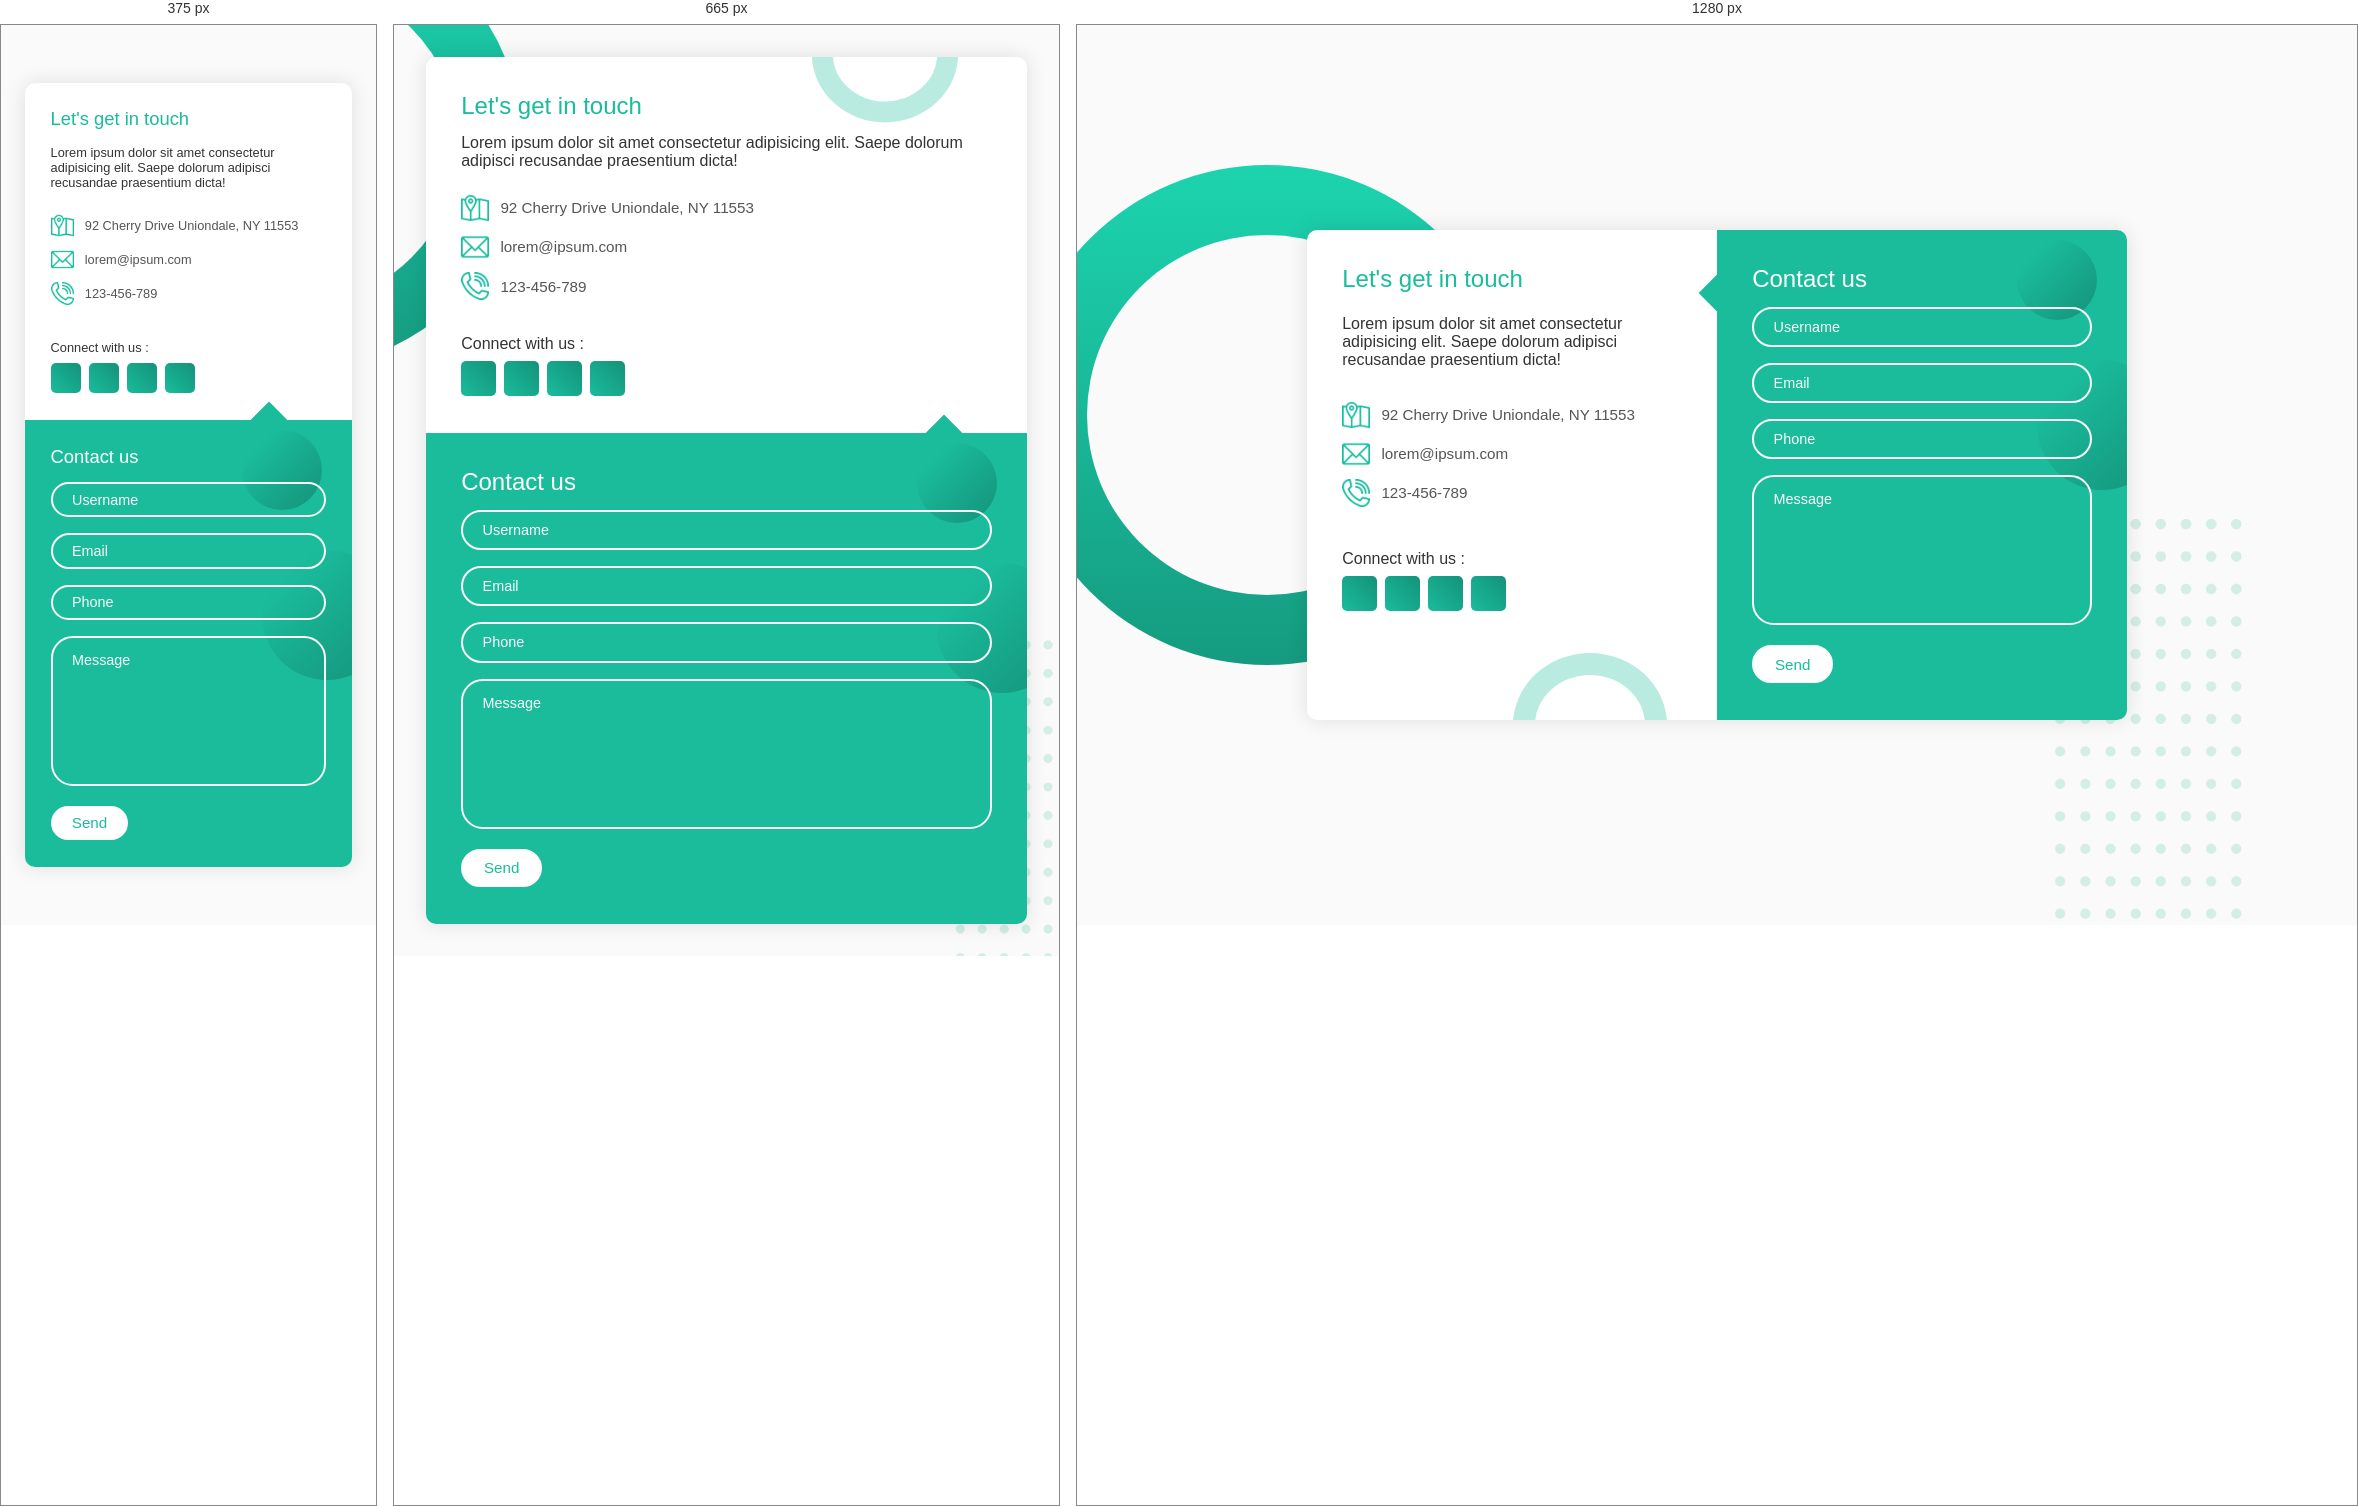
Rendered at 375 px, 665 px and 1280 px, left to right.

<!-- file: index.html -->
<!DOCTYPE html>
<html lang="en">
<head>
    <meta charset="UTF-8">
    <meta name="viewport" content="width=device-width, initial-scale=1.0">
    <title>Contact Form</title>
    <link rel="stylesheet" href="style.css">
    <link rel="stylesheet" href="https://cdnjs.cloudflare.com/ajax/libs/font-awesome/6.7.2/css/all.min.css">
</head>
<body>
    <div class="container">
        <span class="big-circle"></span>
        <img src="img/shape.png" class="square" alt="">
        <div class="form">
            <div class="contact-info">
                <h3 class="title">Let's get in touch</h3>
                <p class="text">Lorem ipsum dolor sit amet consectetur adipisicing elit. Saepe dolorum adipisci recusandae praesentium dicta!</p>
                <div class="info">
                    <div class="information">
                        <img src="img/location.png" class="icon" alt="">
                        <p>92 Cherry Drive Uniondale, NY 11553</p>
                    </div>
                    <div class="information">
                        <img src="img/email.png" class="icon" alt="">
                        <p>lorem@ipsum.com</p>
                    </div>
                    <div class="information">
                        <img src="img/phone.png" class="icon" alt="">
                        <p>123-456-789</p>
                    </div>
                </div>
                <div class="social-media">
                    <p>Connect with us :</p>
                    <div class="social-icons">
                        <a href="#"><i class="fa-brands fa-facebook-f"></i></a>
                        <a href="#"><i class="fa-brands fa-twitter"></i></a>
                        <a href="#"><i class="fa-brands fa-instagram"></i></a>
                        <a href="#"><i class="fa-brands fa-linkedin-in"></i></a>
                    </div>
                </div>
            </div>
            <div class="contact-form">
                <span class="circle one"></span>
                <span class="circle two"></span>
                <form action="index.html" autocomplete="off">
                    <h3 class="title">Contact us</h3>
                    <div class="input-container">
                        <input type="text" name="name" class="input">
                        <label>Username</label>
                        <span>Username</span>
                    </div>
                    <div class="input-container">
                        <input type="email" name="email" class="input">
                        <label>Email</label>
                        <span>Email</span>
                    </div>
                    <div class="input-container">
                        <input type="tel" name="phone" class="input">
                        <label>Phone</label>
                        <span>Phone</span>
                    </div>
                    <div class="input-container textarea">
                        <textarea name="message" class="input"></textarea>
                        <label>Message</label>
                        <span>Message</span>
                    </div>
                    <input type="submit" value="Send" class="btn">
                </form>
            </div>
        </div>
    </div>
    <script src="script.js"></script>
</body>
</html>


/* @media block from style.css */
@media (max-width: 850px) {
  .form {
    grid-template-columns: 1fr;
  }

  .contact-info:before {
    bottom: initial;
    top: -75px;
    right: 65px;
    transform: scale(0.95);
  }

  .contact-form:before {
    top: -13px;
    left: initial;
    right: 70px;
  }

  .square {
    transform: translate(140%, 43%);
    height: 350px;
  }

  .big-circle {
    bottom: 75%;
    transform: scale(0.9) translate(-40%, 30%);
    right: 50%;
  }

  .text {
    margin: 1rem 0 1.5rem 0;
  }

  .social-media {
    padding: 1.5rem 0 0 0;
  }
}

/* @media block from style.css */
@media (max-width: 480px) {
  .container {
    padding: 1.5rem;
  }

  .contact-info:before {
    display: none;
  }

  .square,
  .big-circle {
    display: none;
  }

  form,
  .contact-info {
    padding: 1.7rem 1.6rem;
  }

  .text,
  .information,
  .social-media p {
    font-size: 0.8rem;
  }

  .title {
    font-size: 1.15rem;
  }

  .social-icons a {
    width: 30px;
    height: 30px;
    line-height: 30px;
  }

  .icon {
    width: 23px;
  }

  .input {
    padding: 0.45rem 1.2rem;
  }

  .btn {
    padding: 0.45rem 1.2rem;
  }
}